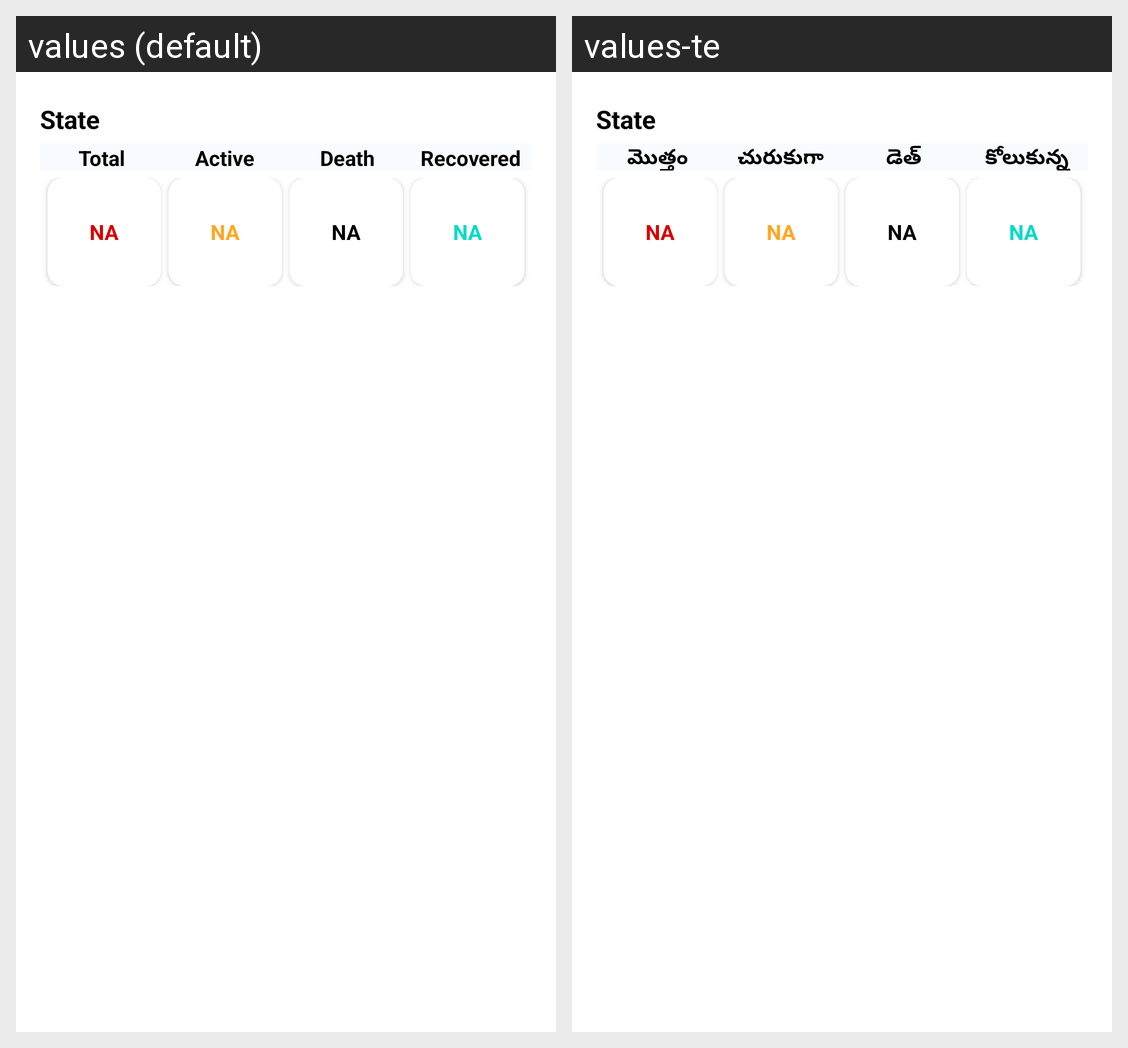

For this localized Android screen grid, give each drawn string resource with its value in every locale shown.
Android screen res/layout/live_state.xml rendered under 2 locales, left to right: values (default), values-te. Device: Nexus 5 (rendered at 1080×1920; each locale shown at half size, 540×960, under a caption strip naming it); theme AppTheme.
Strings drawn on this screen, with the default value and each locale's value (text and hints the layout hard-codes, and strings that could not be matched under every locale, appear in the picture but are not listed):

total
  values: Total
  values-te: మొత్తం

active
  values: Active
  values-te: చురుకుగా

death
  values: Death
  values-te: డెత్

recovered
  values: Recovered
  values-te: కోలుకున్న
